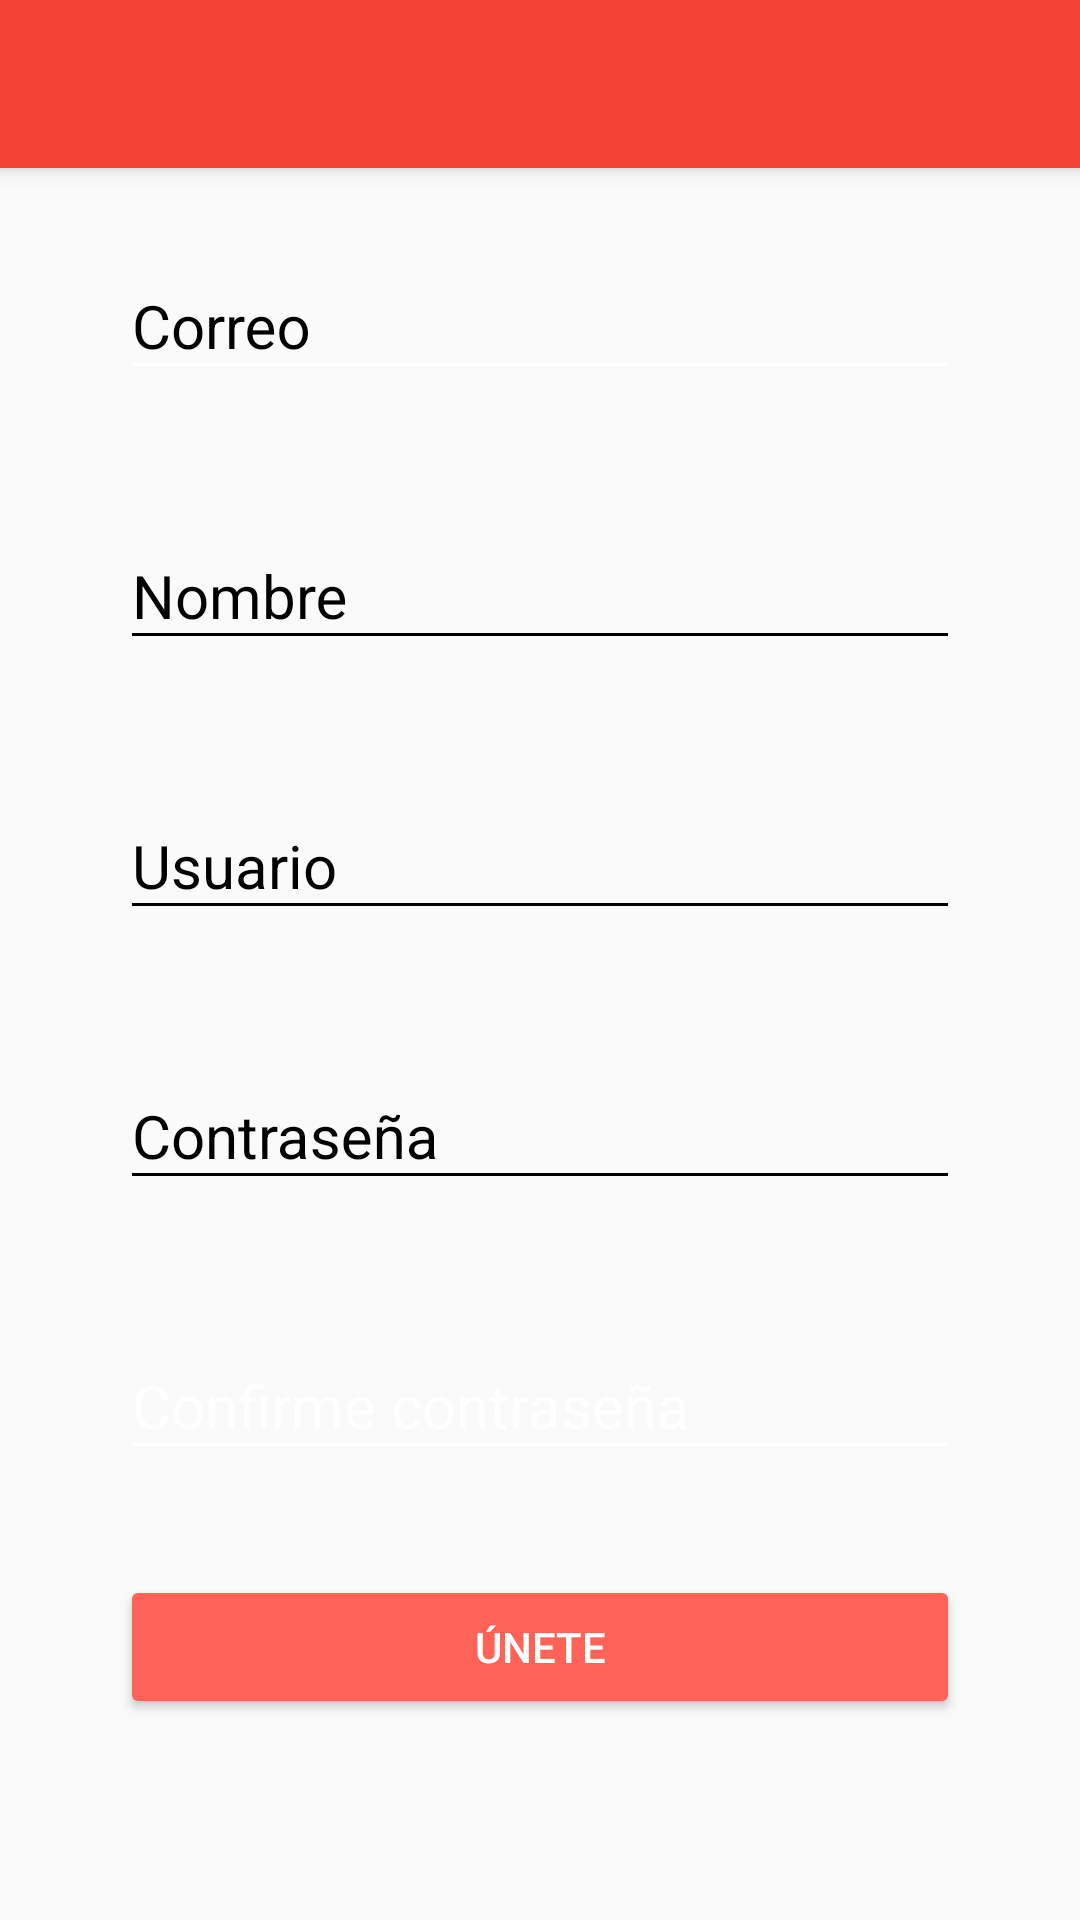

Android layout source for this screen:
<!-- AndroidManifest.xml: application theme AppTheme -->
<!-- res/layout/activity_create_account.xml -->
<?xml version="1.0" encoding="utf-8"?>

<androidx.coordinatorlayout.widget.CoordinatorLayout
    xmlns:android="http://schemas.android.com/apk/res/android"
    xmlns:app="http://schemas.android.com/apk/res-auto"
    xmlns:tools="http://schemas.android.com/tools"
    android:layout_width="match_parent"
    android:layout_height="match_parent"
    tools:context=".view.CreateAccountActivity">
    <include layout="@layout/appbar_toolbar"/>
    <ScrollView
        android:layout_width="match_parent"
        android:layout_height="match_parent"
        android:fillViewport="true">

        <LinearLayout
            android:layout_width="match_parent"
            android:layout_height="match_parent"
            android:orientation="vertical"
            android:padding="@dimen/padding_create_account">

            <com.google.android.material.textfield.TextInputLayout
                android:layout_width="match_parent"
                android:layout_height="wrap_content"
                android:layout_marginTop="@dimen/marginTop_create_account"
                android:theme="@style/EditTextBlack">

                <com.google.android.material.textfield.TextInputEditText
                    android:layout_width="match_parent"
                    android:layout_height="match_parent"
                    android:inputType="textEmailAddress"
                    android:theme="@style/EditTextWhite"
                    android:textColor="@color/editText_black"
                    android:hint="@string/correo">

                </com.google.android.material.textfield.TextInputEditText>
            </com.google.android.material.textfield.TextInputLayout>

            <com.google.android.material.textfield.TextInputLayout
                android:layout_width="match_parent"
                android:layout_height="wrap_content"
                android:layout_marginTop="@dimen/marginTop_create_account"
                android:theme="@style/EditTextBlack">

                <com.google.android.material.textfield.TextInputEditText
                    android:layout_width="match_parent"
                    android:layout_height="wrap_content"
                    android:hint="@string/nombre"
                    android:inputType="text">

                </com.google.android.material.textfield.TextInputEditText>
            </com.google.android.material.textfield.TextInputLayout>

            <com.google.android.material.textfield.TextInputLayout
                android:layout_width="match_parent"
                android:layout_height="wrap_content"
                android:layout_marginTop="@dimen/marginTop_create_account"
                android:theme="@style/EditTextBlack">

                <com.google.android.material.textfield.TextInputEditText
                    android:layout_width="match_parent"
                    android:layout_height="wrap_content"
                    android:hint="@string/usuario"
                    android:inputType="text">

                </com.google.android.material.textfield.TextInputEditText>
            </com.google.android.material.textfield.TextInputLayout>

            <com.google.android.material.textfield.TextInputLayout
                android:layout_width="match_parent"
                android:layout_height="wrap_content"
                android:layout_marginTop="@dimen/marginTop_create_account"
                android:theme="@style/EditTextBlack">

                <com.google.android.material.textfield.TextInputEditText
                        android:layout_width="match_parent"
                        android:layout_height="wrap_content"
                        android:hint="@string/contrasena"
                        android:inputType="textPassword">

                </com.google.android.material.textfield.TextInputEditText>
            </com.google.android.material.textfield.TextInputLayout>

            <com.google.android.material.textfield.TextInputLayout
                android:layout_width="match_parent"
                android:layout_height="wrap_content"
                android:theme="@style/EditTextWhite"
                android:layout_marginTop="@dimen/marginTop_create_account"
                >

                <com.google.android.material.textfield.TextInputEditText
                    android:layout_width="match_parent"
                    android:layout_height="wrap_content"
                    android:hint="@string/confirme_contrasena"
                    android:inputType="textPassword">

                </com.google.android.material.textfield.TextInputEditText>
            </com.google.android.material.textfield.TextInputLayout>

            <Button
                android:layout_width="match_parent"
                android:layout_height="wrap_content"
                android:layout_marginTop="@dimen/marginTop_create_account"
                android:text="@string/button_text_create_account"
                android:theme="@style/RaiseButtonDark" />
        </LinearLayout>
    </ScrollView>

</androidx.coordinatorlayout.widget.CoordinatorLayout>
<!-- res/layout/appbar_toolbar.xml (included above) -->
<?xml version="1.0" encoding="utf-8"?>


<com.google.android.material.appbar.AppBarLayout
    xmlns:android="http://schemas.android.com/apk/res/android"
    xmlns:app="http://schemas.android.com/apk/res-auto"
    android:layout_width="match_parent"
    android:layout_height="wrap_content"
    android:theme="@style/AppTheme.AppBarOverlay">


    <androidx.appcompat.widget.Toolbar
        android:id="@+id/toolbar"
        android:layout_width="match_parent"
        android:layout_height="?attr/actionBarSize"
        android:background="?attr/colorPrimary"
        app:popupTheme="@style/AppTheme.PopupOverlay"/>

</com.google.android.material.appbar.AppBarLayout>
<!-- resources referenced by this layout -->
<resources>
  <color name="editText_black">#000000</color>
  <dimen name="marginTop_create_account">35dp</dimen>
  <dimen name="padding_create_account">40dp</dimen>
  <string name="button_text_create_account">ÚNETE</string>
  <string name="confirme_contrasena">Confirme contraseña</string>
  <string name="contrasena">Contraseña</string>
  <string name="correo">Correo</string>
  <string name="nombre">Nombre</string>
  <string name="usuario">Usuario</string>
  <style name="AppTheme.AppBarOverlay" parent="ThemeOverlay.AppCompat.Dark.ActionBar" />
  <style name="AppTheme.PopupOverlay" parent="ThemeOverlay.AppCompat.Light" />
  <style name="EditTextBlack" parent="Theme.AppCompat.Light">
          <item name="android:textSize">@dimen/editText_textSize</item>
          <item name="android:textColorHint">@color/editText_black</item>
          <item name="android:textColorPrimary">@color/editText_black</item>
          <item name="colorControlNormal">@color/editText_black</item>
          <item name="colorControlActivated">@color/editText_black</item>
      </style>
  <style name="EditTextWhite" parent="Theme.AppCompat.Light">
          <item name="android:textSize">@dimen/editText_textSize</item>
          <item name="android:textColorHint">@color/editText_white</item>
          <item name="android:textColorPrimary">@color/editText_white</item>
          <item name="colorControlNormal">@color/editText_white</item>
          <item name="colorControlActivated">@color/editText_white</item>
      </style>
  <style name="RaiseButtonDark" parent="Theme.AppCompat.Light">
          <item name="colorButtonNormal">@color/colorPrimaryDark</item>
          <item name="colorControlHighlight">@color/colorPrimary</item>
          <item name="android:textColor">@color/editText_white</item>
      </style>
  <style name="AppTheme" parent="Theme.AppCompat.Light.NoActionBar">
          
          <item name="colorPrimary">@color/colorPrimary</item>
          <item name="colorPrimaryDark">@color/colorPrimaryDark</item>
          <item name="colorAccent">@color/colorAccent</item>
      </style>
  <dimen name="editText_textSize">20sp</dimen>
  <color name="editText_white">#FFFFFF</color>
  <color name="colorPrimaryDark">#FF6358</color>
  <color name="colorPrimary">#F44336</color>
  <color name="colorAccent">#673AB7</color>
</resources>
